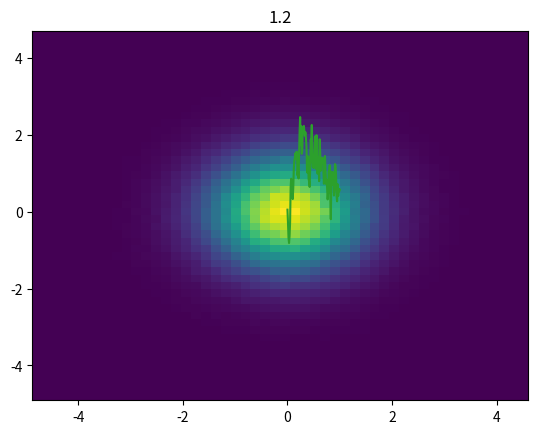

Here is the Python script that generated this plot: (Note: this script raises an exception after producing the figure.)
import numpy as np
import matplotlib.pyplot as plt

# Exercise 1
# Consider multivariant Gaussian Random variable

# 1.1
N = 10**6
mu = np.array([2,1])
cov = np.array([[1,2],[2,5]])
A = np.linalg.cholesky(cov)
Y = np.random.randn(N,2)
X = np.random.randn(N,2)
for i in range(N):
    X[i] = mu.T + np.dot(A,Y[i].T)


# plotting bivariate histogram
    
plt.hist2d(X[:,0], X[:,1], bins=(50,50))
plt.title("1.1")
plt.show()
    

plt.hist(X,alpha=0.5, range=(-20,20), bins=100, label="Independent Random Vectors N(mu,cov)")
plt.title("1D Quality of margin distribution")
plt.show()

# 1.2
# Problem: The Covariance Matrix is not positive definite
# We cannot use the multivariante Gaussian
# Since ad-bc = 0 the matrix has no inverse

# We use the Spectral decomposition

V = np.array([[0.447214,-0.894427],[0.894427,0.447214]])
D_sqrt = np.array([[np.sqrt(5),0],[0,0]])
A_2 = np.dot(V,D_sqrt)
Y_2 = np.random.randn(N,2)
X_2 = np.random.randn(N,2)
for i in range(N):
    X[i] = mu.T + np.dot(A_2,Y[i].T)
    
plt.hist2d(X_2[:,0], X_2[:,1], bins=(50,50))
plt.title("1.2")
plt.show()


# Exercise 2
# 2.1
# We consider a Gaussian Process
def mean_X(t):
    return np.sin(2*np.pi*t)
    
def covar_X(s,t,p):
    return np.exp(-np.abs(t-s)/p)
    
# Generate Gaussian process in set of n points 
n = 100
p = 10
t = np.linspace(0,1,n)
mu_vector = mean_X(t)
cov_Matrix = np.zeros((n,n))
for i in range(n):
    for j in range(n):
        cov_Matrix[i][j] = covar_X(i,j,p)
        

A = np.linalg.cholesky(cov_Matrix)
Y = np.random.randn(n)
X = mu_vector + np.dot(A,Y)

plt.plot(t,X)
plt.show()

# 2.2

p = 1/200
n = 51
t = np.zeros(51)
for i in range(n):
    t[i] = (i-1)/(n-1)
x = np.linspace(0,1,n)

mu_vector = mean_X(t)
cov_Matrix = np.zeros((n,n))
for i in range(n):
    for j in range(n):
        cov_Matrix[i][j] = covar_X(i,j,p)
        

A = np.linalg.cholesky(cov_Matrix)
Y = np.random.randn(n)
Z = mu_vector + np.dot(A,Y)

m = n-1
t_new = np.zeros(m)
for i in range(m):
    t_new[i] = (2*i-1)/(2*(n-1))
    
t_gesamt = np.append(t,t_new)

# TODO Conditioned multivariante Gaussian
mu_vector = mean_X(t_gesamt)

cov_Matrix_gesamt = np.zeros((n+m,n+m))
for i in range(n+m):
    for j in range(n+m):
        cov_Matrix_gesamt[i,j] = covar_X(i,j,p)
        
X_condi = np.random.randn(n+m)
Y = X_condi[:-m]
cov_YZ = cov_Matrix_gesamt[:-m,n-1:]
cov_ZZ = cov_Matrix_gesamt[n-1:,n-1:]
invers_cov_ZZ = np.linalg.inv(cov_ZZ)
Y_con = Y + np.dot(cov_YZ,invers_cov_ZZ)*(Z-X_condi[n-1:])

plt.plot(t_gesamt,Y_con)
plt.show()



# Exercise 3
# Brownian bridge as a Wiener process
# TODO Show that mean function and covariance function

# 3.2
# iterative algo that generates X conditioned
b = 20
X_brownian = np.zeros(n)
for i in range(n):
    X_brownian[i] = Z[i] - t[i]*(Z[n-1]-b)
    
plt.plot(x,X_brownian)
plt.show()



    